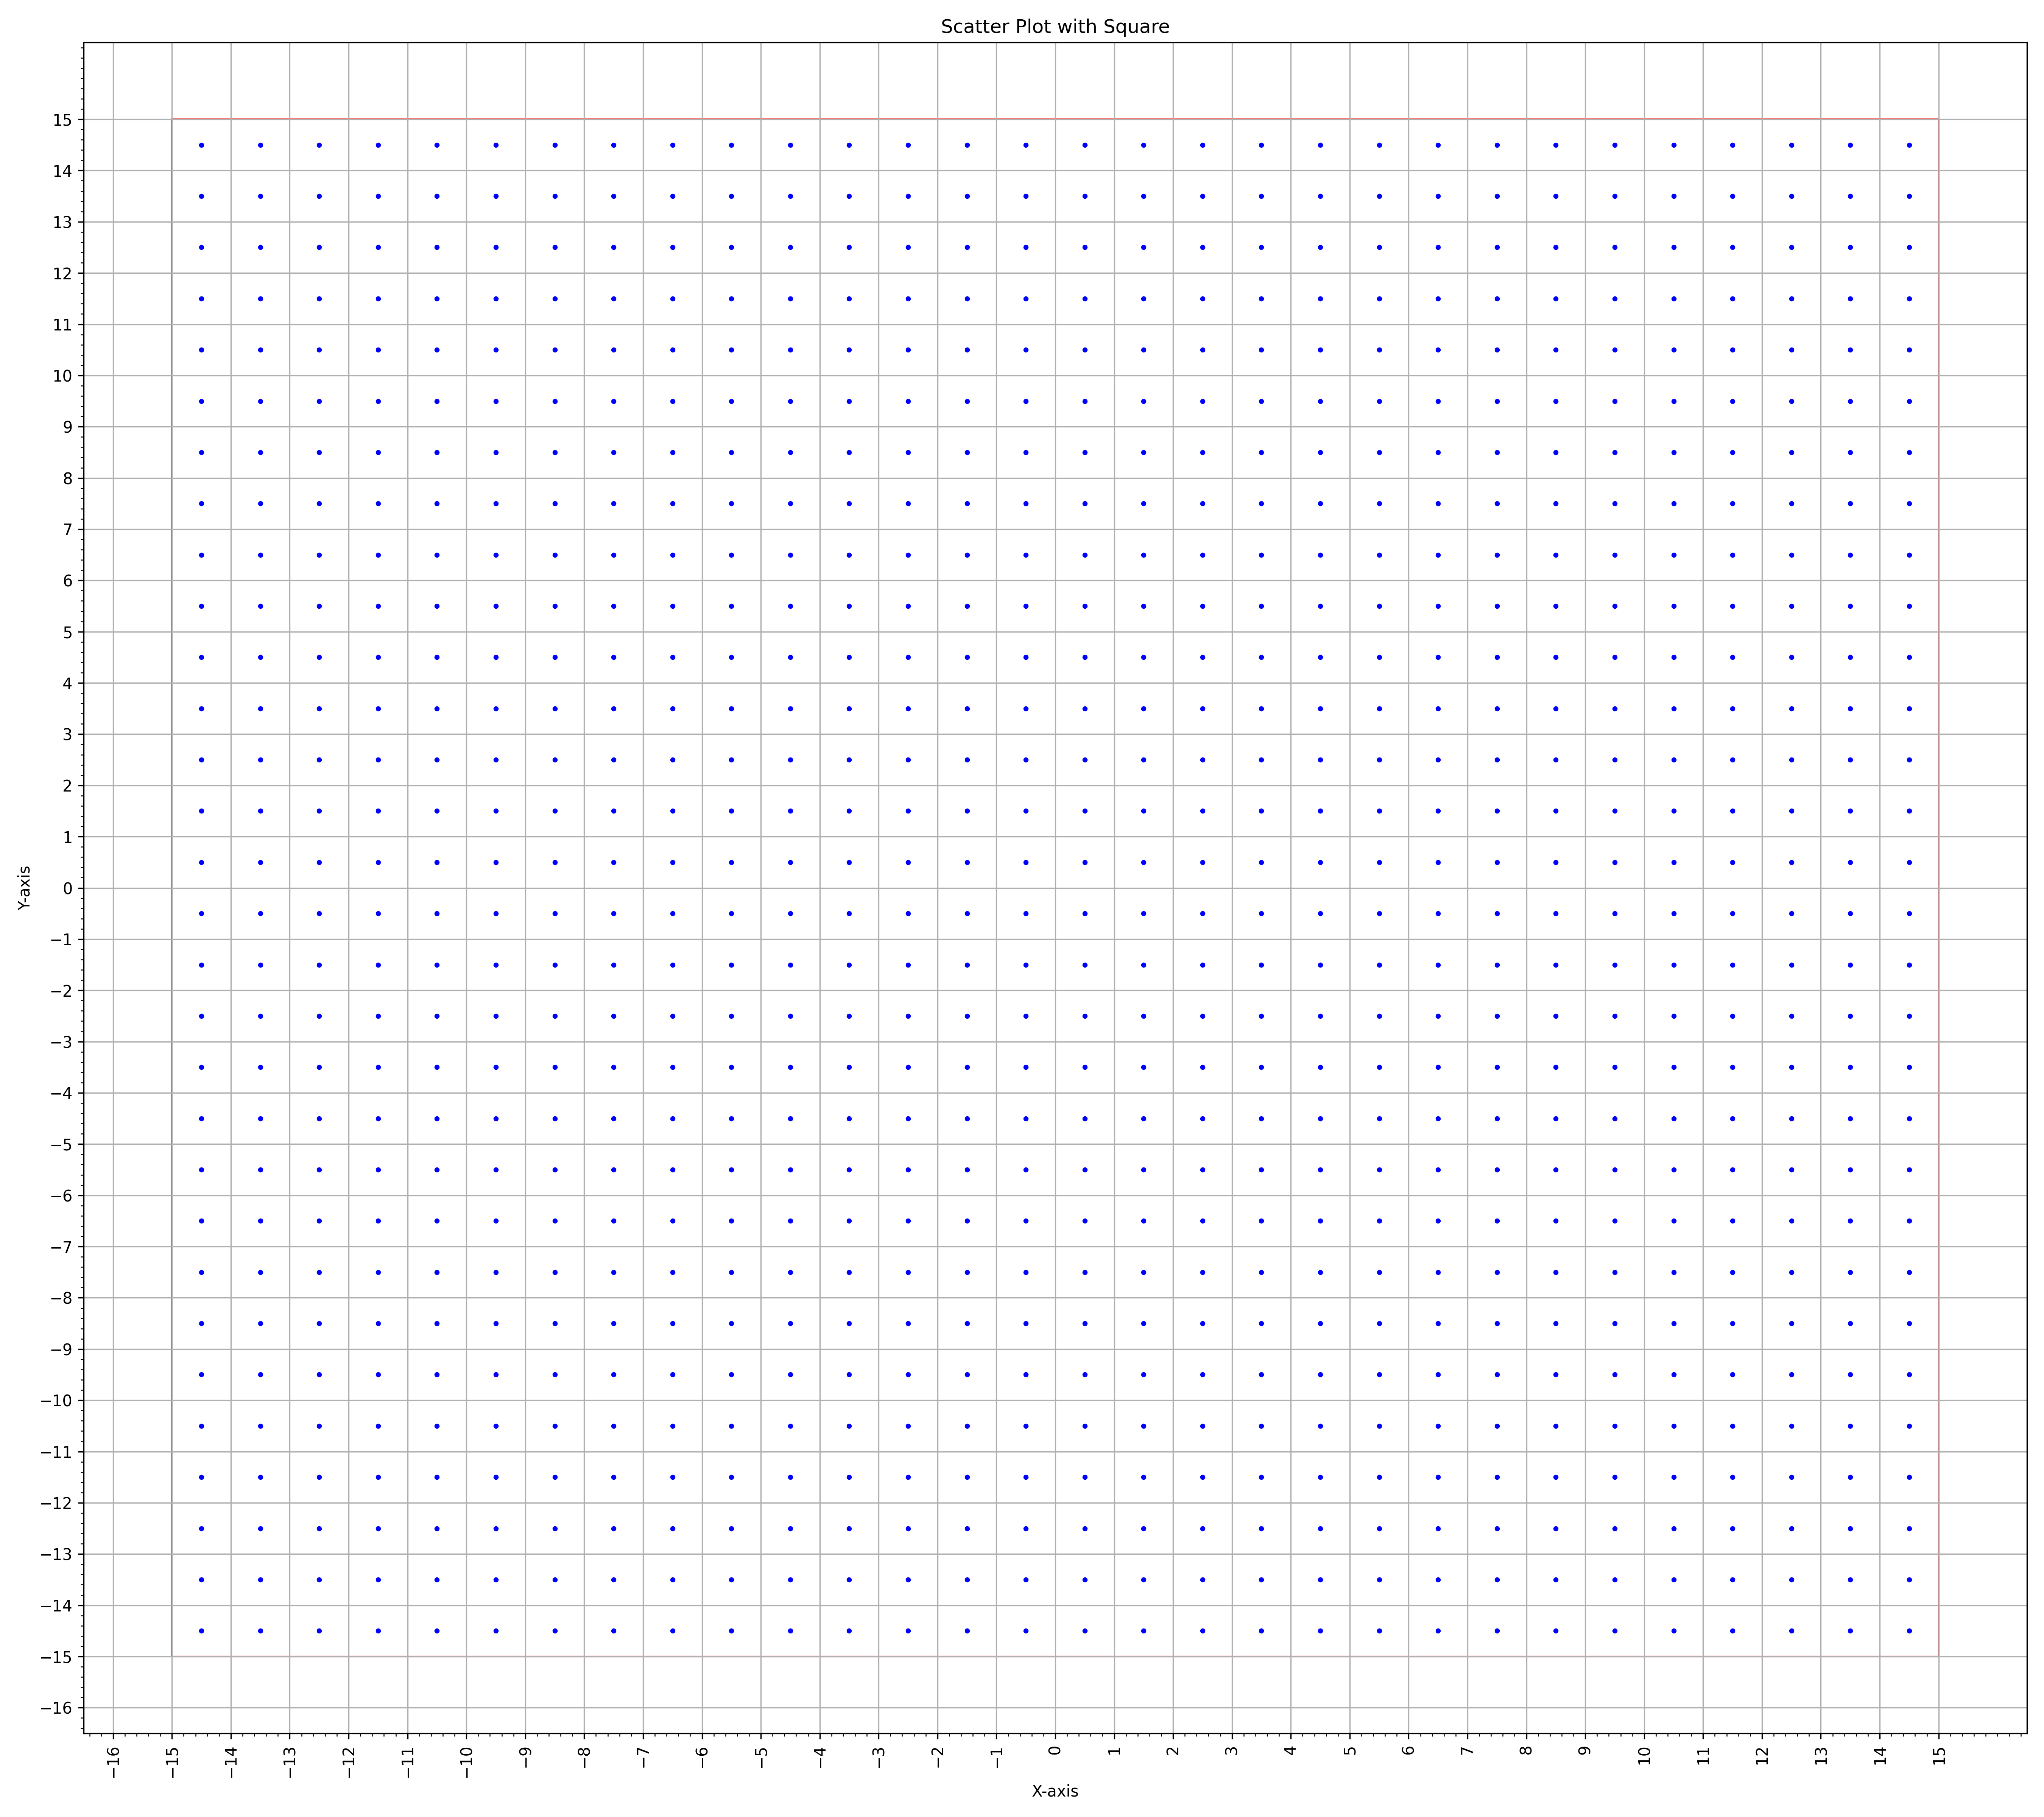

The table this chart was drawn from, first rows:
-14.5, -14.5
-14.5, -13.5
-14.5, -12.5
-14.5, -11.5
-14.5, -10.5
-14.5, -9.5
-14.5, -8.5
-14.5, -7.5
-14.5, -6.5
-14.5, -5.5
-14.5, -4.5
-14.5, -3.5
-14.5, -2.5
-14.5, -1.5
-14.5, -0.5
-14.5, 0.5
-14.5, 1.5
-14.5, 2.5
-14.5, 3.5
-14.5, 4.5
-14.5, 5.5
-14.5, 6.5
-14.5, 7.5
-14.5, 8.5
-14.5, 9.5
-14.5, 10.5
-14.5, 11.5
-14.5, 12.5
-14.5, 13.5
-14.5, 14.5
-13.5, -14.5
-13.5, -13.5
-13.5, -12.5
-13.5, -11.5
-13.5, -10.5
-13.5, -9.5
-13.5, -8.5
-13.5, -7.5
-13.5, -6.5
-13.5, -5.5
-13.5, -4.5
-13.5, -3.5
-13.5, -2.5
-13.5, -1.5
-13.5, -0.5
-13.5, 0.5
-13.5, 1.5
-13.5, 2.5
-13.5, 3.5
-13.5, 4.5
-13.5, 5.5
-13.5, 6.5
-13.5, 7.5
-13.5, 8.5
-13.5, 9.5
-13.5, 10.5
-13.5, 11.5
-13.5, 12.5
-13.5, 13.5
-13.5, 14.5
-12.5, -14.5
... 840 more rows
